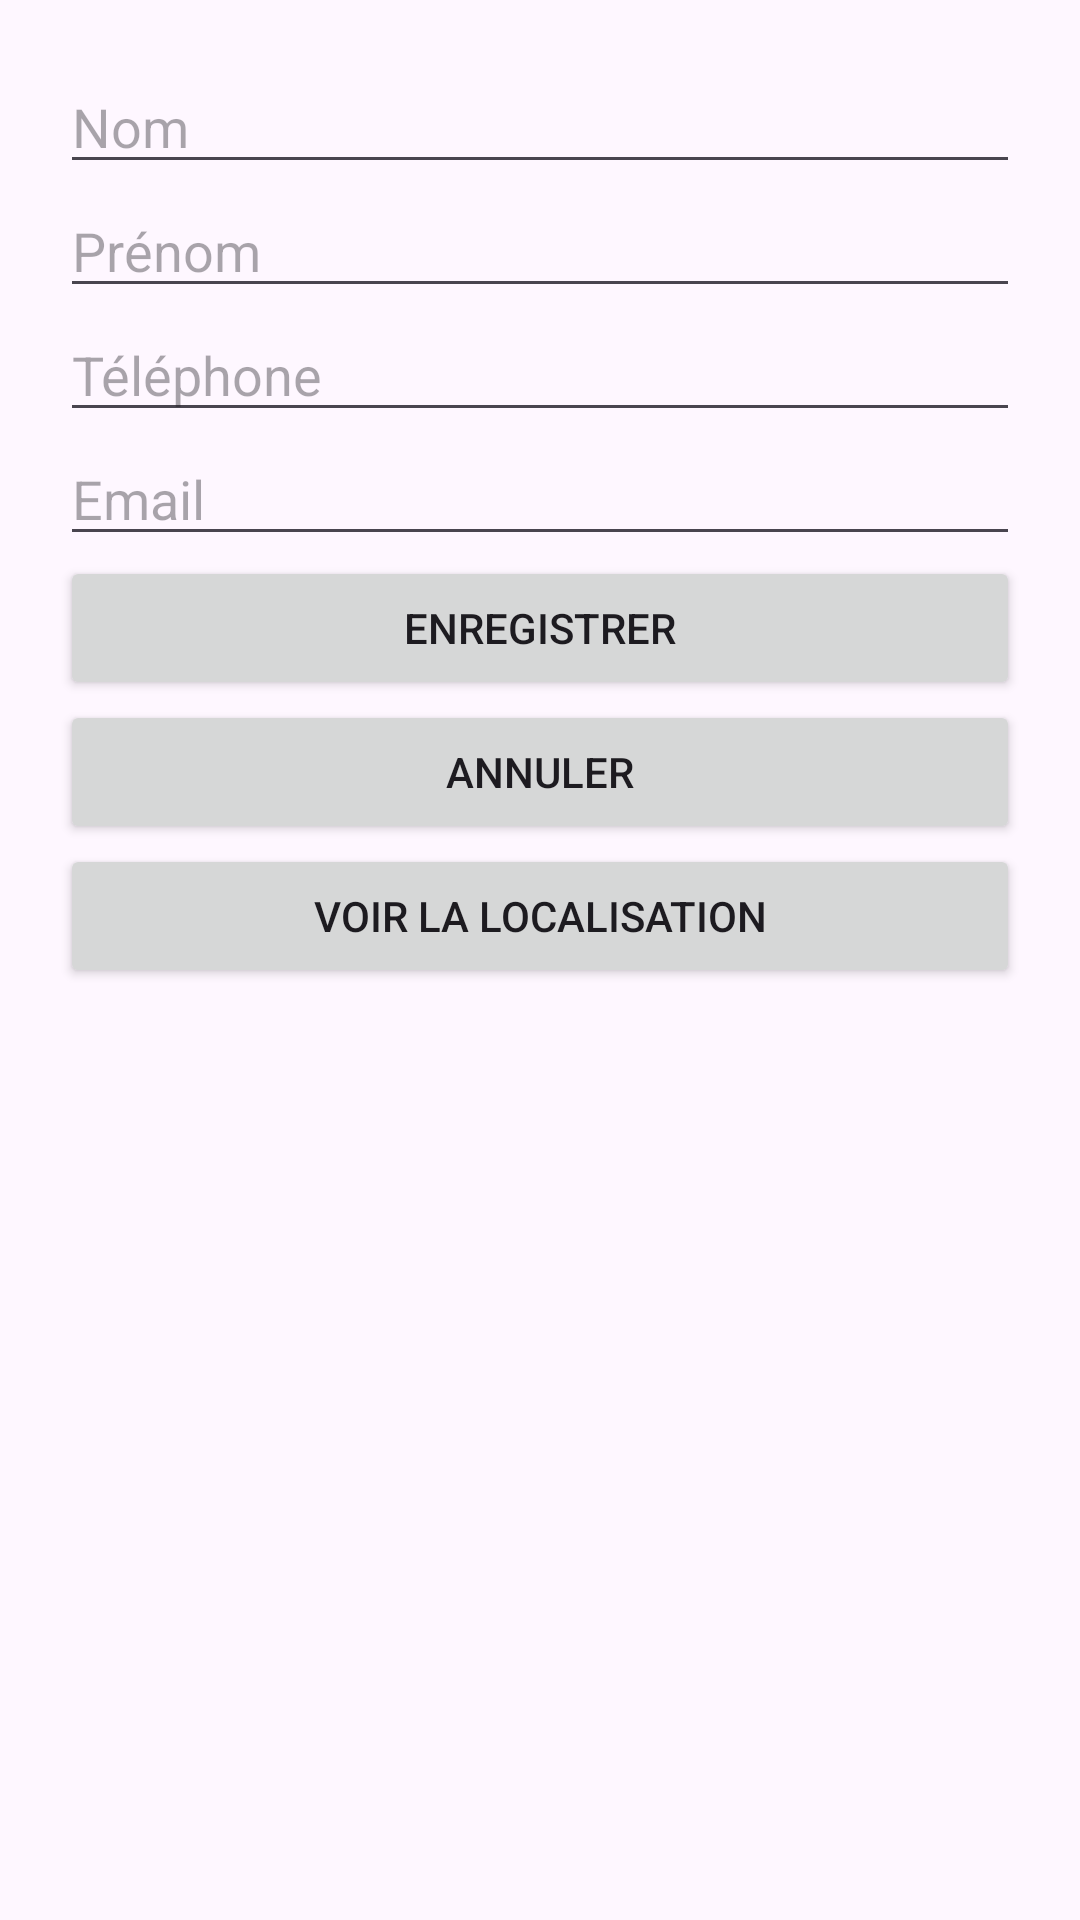

Write the Android layout XML for this screen, with the resource values it uses.
<!-- AndroidManifest.xml: application theme Theme.ContactV4 -->
<!-- res/layout/fragment_detail_contact.xml -->
<?xml version="1.0" encoding="utf-8"?>
<ScrollView
    xmlns:android="http://schemas.android.com/apk/res/android"
    android:layout_width="match_parent"
    android:layout_height="match_parent"
    android:fillViewport="true">

    <LinearLayout
        android:orientation="vertical"
        android:padding="20dp"
        android:layout_width="match_parent"
        android:layout_height="wrap_content">

        <EditText
            android:id="@+id/edtNom"
            android:hint="@string/nom"
            android:autofillHints="name"
            android:inputType="textPersonName"
            android:layout_width="match_parent"
            android:layout_height="wrap_content" />

        <EditText
            android:id="@+id/edtPrenom"
            android:hint="@string/prenom"
            android:autofillHints="name"
            android:inputType="textPersonName"
            android:layout_width="match_parent"
            android:layout_height="wrap_content" />

        <EditText
            android:id="@+id/edtTelephone"
            android:hint="@string/telephone"
            android:autofillHints="phone"
            android:inputType="phone"
            android:layout_width="match_parent"
            android:layout_height="wrap_content" />

        <EditText
            android:id="@+id/edtEmail"
            android:hint="@string/email"
            android:autofillHints="emailAddress"
            android:inputType="textEmailAddress"
            android:layout_width="match_parent"
            android:layout_height="wrap_content" />

        <Button
            android:id="@+id/btnEnregistrer"
            android:text="@string/enregistrer"
            android:layout_width="match_parent"
            android:layout_height="wrap_content" />

        <Button
            android:id="@+id/btnAnnuler"
            android:text="@string/annuler"
            android:layout_width="match_parent"
            android:layout_height="wrap_content" />

        <Button
            android:id="@+id/btnSupprimer"
            android:text="@string/supprimer"
            android:visibility="gone"
            android:layout_width="match_parent"
            android:layout_height="wrap_content" />

        
        <Button
            android:id="@+id/btnVoirCarte"
            android:text="Voir la localisation"
            android:layout_width="match_parent"
            android:layout_height="wrap_content" />

    </LinearLayout>

</ScrollView>
<!-- resources referenced by this layout -->
<resources>
  <string name="annuler">Annuler</string>
  <string name="email">Email</string>
  <string name="enregistrer">Enregistrer</string>
  <string name="nom">Nom</string>
  <string name="prenom">Prénom</string>
  <string name="supprimer">Supprimer</string>
  <string name="telephone">Téléphone</string>
  <style name="Theme.ContactV4" parent="Base.Theme.ContactV4" />
  <style name="Base.Theme.ContactV4" parent="Theme.Material3.DayNight.NoActionBar">
          
          
      </style>
</resources>
